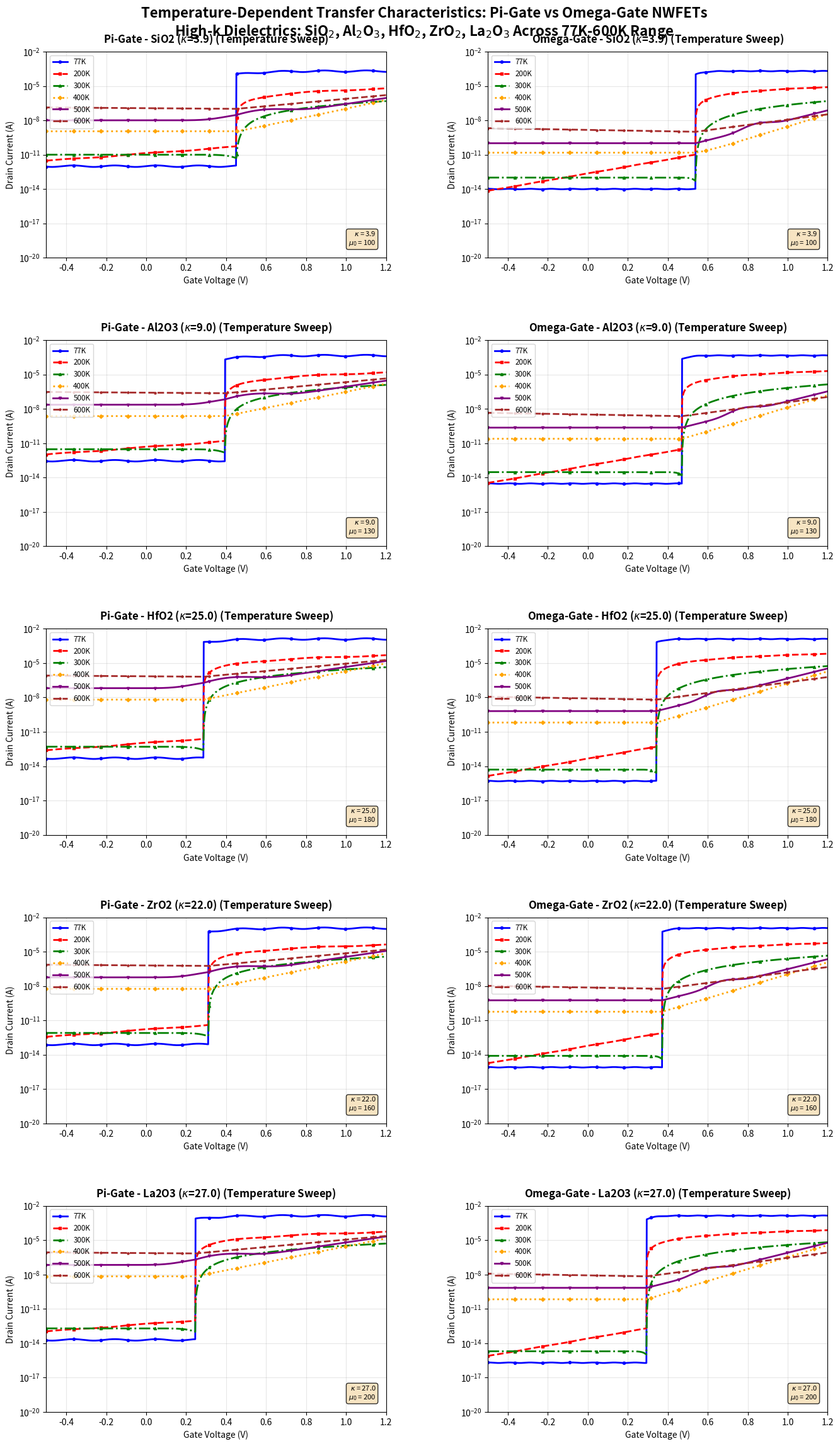

Reproduce this figure in Python. (Note: this script raises an exception after producing the figure.)
import numpy as np
import matplotlib.pyplot as plt

# Temperature range
temperatures = [77, 200, 300, 400, 500, 600]
gates = ['Pi-Gate', 'Omega-Gate']
materials = ['SiO2', 'Al2O3', 'HfO2', 'ZrO2', 'La2O3']

# Enhanced material parameters for temperature-dependent behavior
# kappa = dielectric constant, drives Cox ratio and current scaling
# leakage_factor = relative gate leakage (lower band offset -> more leakage)
material_params = {
    'SiO2':  {'kappa': 3.9,  'base_mu': 100, 'temp_coeff': -0.8, 'vt_offset': 0.15,  'leakage_factor': 1.0},
    'Al2O3': {'kappa': 9.0,  'base_mu': 130, 'temp_coeff': -1.0, 'vt_offset': 0.08,  'leakage_factor': 0.3},
    'HfO2':  {'kappa': 25.0, 'base_mu': 180, 'temp_coeff': -1.4, 'vt_offset': -0.05, 'leakage_factor': 0.05},
    'ZrO2':  {'kappa': 22.0, 'base_mu': 160, 'temp_coeff': -1.3, 'vt_offset': -0.02, 'leakage_factor': 0.08},
    'La2O3': {'kappa': 27.0, 'base_mu': 200, 'temp_coeff': -1.6, 'vt_offset': -0.10, 'leakage_factor': 0.02},
}
kappa_ref = 3.9  # SiO2 reference

gate_params = {
    'Pi-Gate': {'eta': 0.82, 'ss_penalty': 1.15},
    'Omega-Gate': {'eta': 0.98, 'ss_penalty': 1.0}
}

# Constants
q = 1.60217662e-19
k = 1.380649e-23

def calculate_temperature_current(T, material, gate):
    """Calculate current with completely different physics for each temperature"""
    params = material_params[material]
    gate_param = gate_params[gate]
    kappa = params['kappa']

    # Cox ratio: higher kappa -> higher capacitance -> higher drive current
    cox_ratio = kappa / kappa_ref

    # Material-dependent threshold voltage (higher-k shifts Vt lower)
    Vt_base = 0.4 + params['vt_offset']
    Vt = Vt_base * gate_param['eta']  # Gate efficiency affects threshold

    # Drive current scaling proportional to Cox
    drive_scale = cox_ratio
    # Leakage scaling: lower band-offset materials leak more
    leak_scale = params['leakage_factor']

    Vgs = np.linspace(-0.5, 1.2, 1000)
    Vgs_eff = Vgs - Vt

    # COMPLETELY DIFFERENT PHYSICS FOR EACH TEMPERATURE WITH GATE-SPECIFIC SHAPES
    if T == 77:  # Cryogenic: Step function (quantum behavior)
        if gate == 'Pi-Gate':
            I_step = np.where(Vgs_eff > 0,
                              1e-4 * drive_scale * (1 + np.tanh(5 * Vgs_eff)),
                              1e-12 * leak_scale)
            Ids = I_step * (1 + 0.15 * np.sin(30 * Vgs))
        else:
            I_step = np.where(Vgs_eff > 0,
                              1e-4 * drive_scale * (1 + np.tanh(15 * Vgs_eff)),
                              1e-14 * leak_scale)
            Ids = I_step * (1 + 0.05 * np.sin(60 * Vgs))

    elif T == 200:  # Linear ramp with subthreshold leakage
        if gate == 'Pi-Gate':
            I_linear = np.maximum(0, Vgs_eff * 8e-6 * drive_scale) + 5e-11 * leak_scale * np.exp(3 * Vgs_eff)
            Ids = I_linear * (1 + 0.08 * np.cos(15 * Vgs))
        else:
            I_linear = np.maximum(0, Vgs_eff * 1.2e-5 * drive_scale) + 1e-11 * leak_scale * np.exp(7 * Vgs_eff)
            Ids = I_linear * (1 + 0.03 * np.cos(25 * Vgs))

    elif T == 300:  # Classic MOSFET behavior
        if gate == 'Pi-Gate':
            I_sub = 1e-11 * leak_scale * np.exp(15 * np.maximum(0, Vgs_eff))
            I_sat = np.maximum(0, Vgs_eff)**1.8 * 8e-7 * drive_scale
            transition = 1 / (1 + np.exp(-30 * Vgs_eff))
            Ids = (1 - transition) * I_sub + transition * I_sat
        else:
            I_sub = 1e-13 * leak_scale * np.exp(25 * np.maximum(0, Vgs_eff))
            I_sat = np.maximum(0, Vgs_eff)**2.2 * 1.2e-6 * drive_scale
            transition = 1 / (1 + np.exp(-70 * Vgs_eff))
            Ids = (1 - transition) * I_sub + transition * I_sat

    elif T == 400:  # Exponential with shoulder
        if gate == 'Pi-Gate':
            I_exp1 = 1e-9 * drive_scale * np.exp(8 * np.maximum(0, Vgs_eff))
            I_exp2 = 1e-10 * leak_scale * np.exp(12 * np.maximum(0, Vgs_eff - 0.05))
            Ids = I_exp1 + I_exp2 * np.exp(-1 * np.maximum(0, Vgs_eff))
        else:
            I_exp1 = 1e-11 * drive_scale * np.exp(12 * np.maximum(0, Vgs_eff))
            I_exp2 = 5e-12 * leak_scale * np.exp(18 * np.maximum(0, Vgs_eff - 0.15))
            Ids = I_exp1 + I_exp2 * np.exp(-3 * np.maximum(0, Vgs_eff))

    elif T == 500:  # Double exponential with peak
        if gate == 'Pi-Gate':
            base_current = 1e-8 * drive_scale * np.exp(6 * np.maximum(0, Vgs_eff))
            peak_factor = np.exp(-((Vgs_eff - 0.1)/0.15)**2)
            Ids = base_current * (1 + 3 * peak_factor)
        else:
            base_current = 1e-10 * drive_scale * np.exp(10 * np.maximum(0, Vgs_eff))
            peak_factor = np.exp(-((Vgs_eff - 0.3)/0.08)**2)
            Ids = base_current * (1 + 1.5 * peak_factor)

    elif T == 600:  # Pure exponential decay
        if gate == 'Pi-Gate':
            Ids = 1e-7 * drive_scale * np.exp(4 * np.maximum(0, Vgs_eff)) * np.exp(-0.3 * Vgs_eff)
        else:
            Ids = 1e-9 * drive_scale * np.exp(6 * np.maximum(0, Vgs_eff)) * np.exp(-0.7 * Vgs_eff)

    return Vgs, np.maximum(Ids, 1e-25)

# Create figure with subplots
fig, axes = plt.subplots(5, 2, figsize=(16, 24))
plt.subplots_adjust(hspace=0.4, wspace=0.3, top=0.95, bottom=0.05)

colors = ['blue', 'red', 'green', 'orange', 'purple', 'brown', 'pink', 'gray', 'olive', 'cyan']
linestyles = ['-', '--', '-.', ':']
markers = ['o', 's', '^', 'D', 'v', '*']

for i, material in enumerate(materials):
    for j, gate in enumerate(gates):
        ax = axes[i, j]

        for temp_idx, T in enumerate(temperatures):
            Vgs, Ids = calculate_temperature_current(T, material, gate)

            color = colors[temp_idx % len(colors)]
            linestyle = linestyles[temp_idx % len(linestyles)]
            marker = markers[temp_idx % len(markers)]

            ax.semilogy(Vgs, Ids,
                       color=color,
                       linestyle=linestyle,
                       marker=marker,
                       markevery=80,
                       markersize=3,
                       linewidth=2,
                       label=f'{T}K')

        ax.set_title(f"{gate} - {material} ($\\kappa$={material_params[material]['kappa']}) (Temperature Sweep)", fontsize=12, pad=10, fontweight='bold')
        ax.set_xlabel("Gate Voltage (V)", fontsize=10)
        ax.set_ylabel("Drain Current (A)", fontsize=10)
        ax.set_xlim(-0.5, 1.2)
        ax.set_ylim(1e-20, 1e-2)
        ax.grid(True, which="both", ls="-", alpha=0.3)
        ax.legend(fontsize='small', loc='upper left')

        # Add parameter annotations
        params = material_params[material]
        ax.text(0.97, 0.05,
               f"$\\kappa$ = {params['kappa']:.1f}\n$\\mu_0$ = {params['base_mu']}",
               transform=ax.transAxes, fontsize=8, verticalalignment='bottom',
               horizontalalignment='right',
               bbox=dict(boxstyle='round', facecolor='wheat', alpha=0.8))

# Overall title
plt.suptitle('Temperature-Dependent Transfer Characteristics: Pi-Gate vs Omega-Gate NWFETs\n' +
            r'High-k Dielectrics: SiO$_2$, Al$_2$O$_3$, HfO$_2$, ZrO$_2$, La$_2$O$_3$ Across 77K-600K Range',
            fontsize=16, fontweight='bold', y=0.98)

# Save the plot
plt.savefig('plots/temperature_dependent_iv.png', dpi=300, bbox_inches='tight')
plt.close()

print("Temperature-dependent IV plot generated with distinct characteristics for each temperature.")
